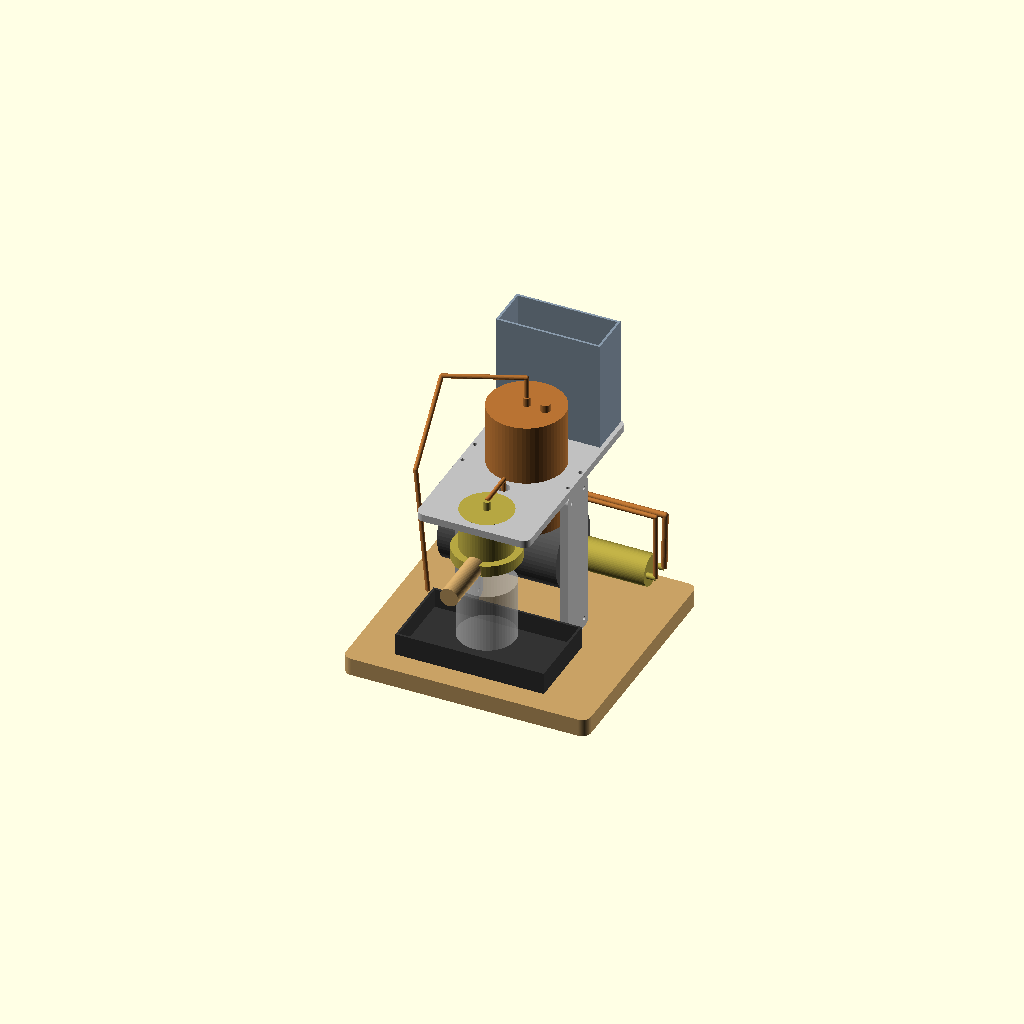
Cell 1: rendered with the file's own defaults.
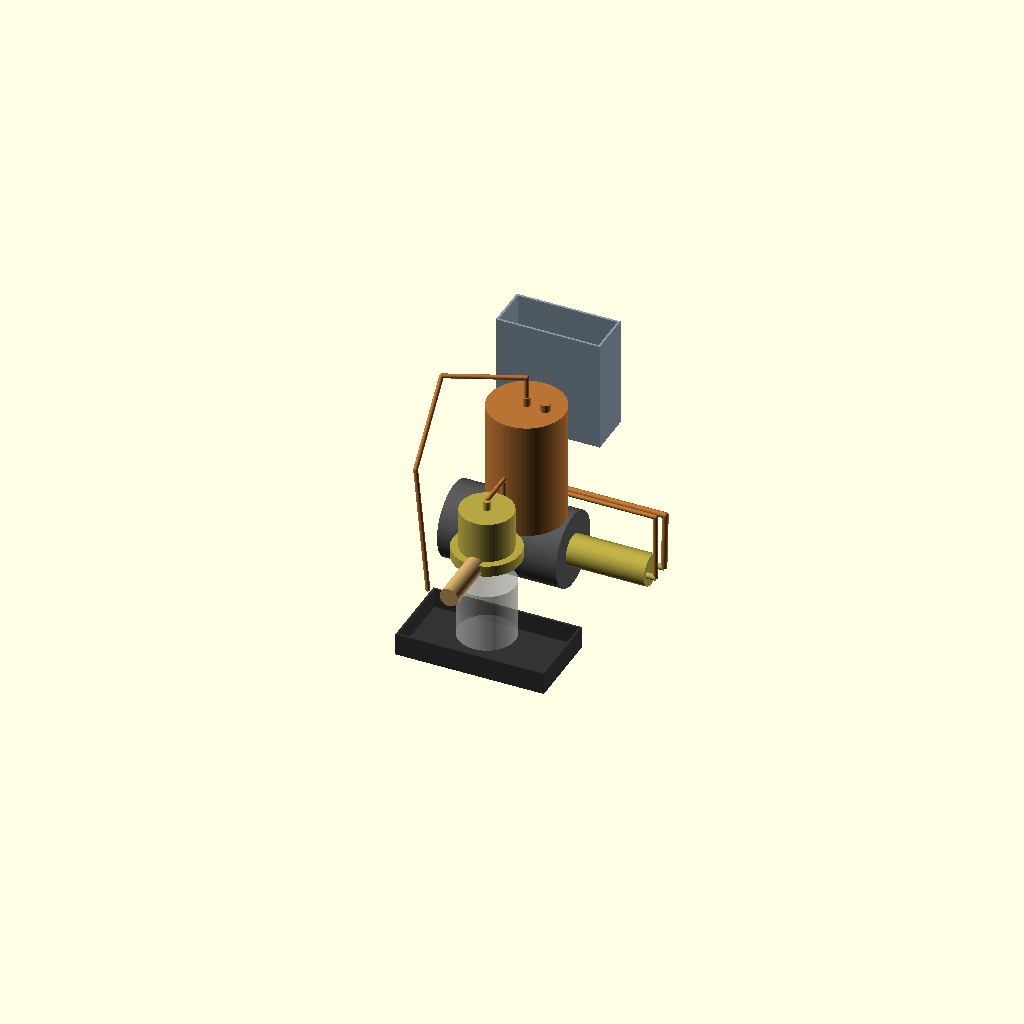
Cell 2 — show_frame set to false, the other parameters unchanged.
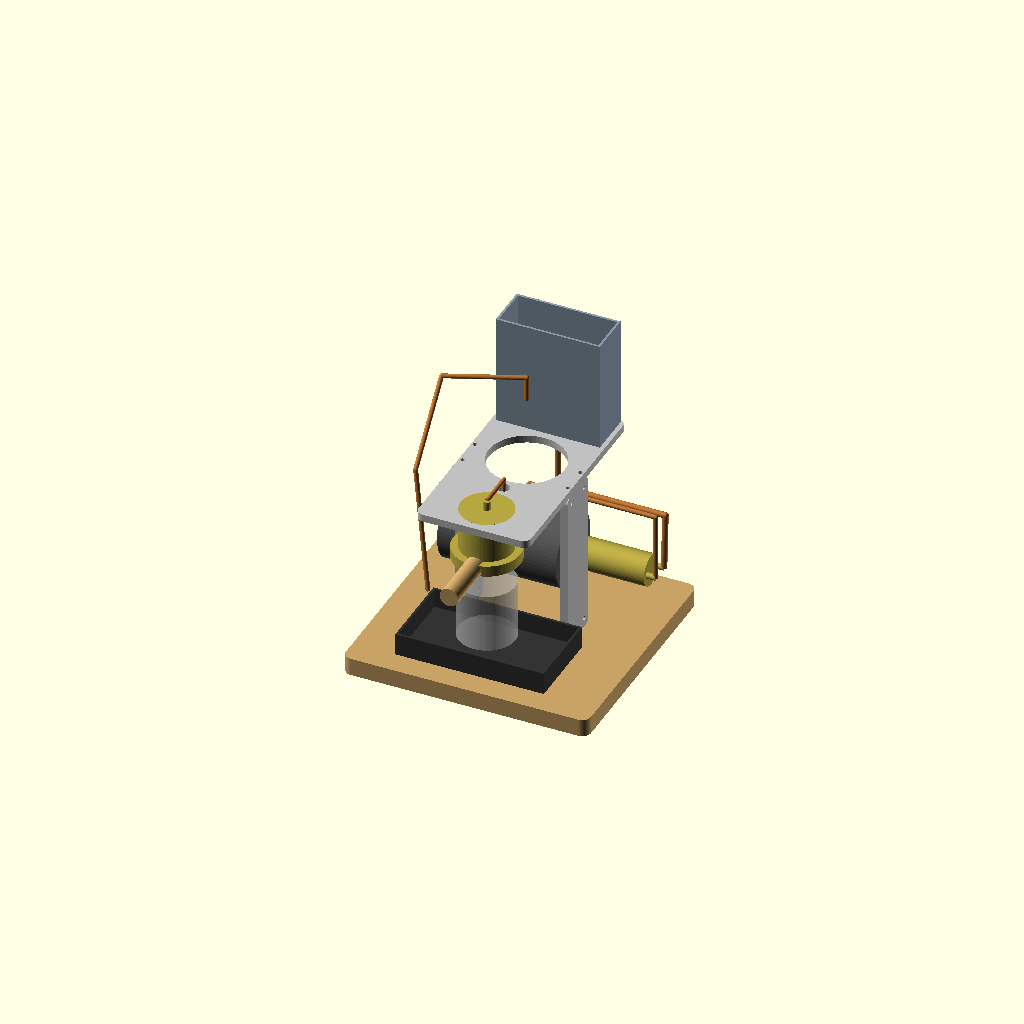
Cell 3: show_boiler = false (everything else at default).
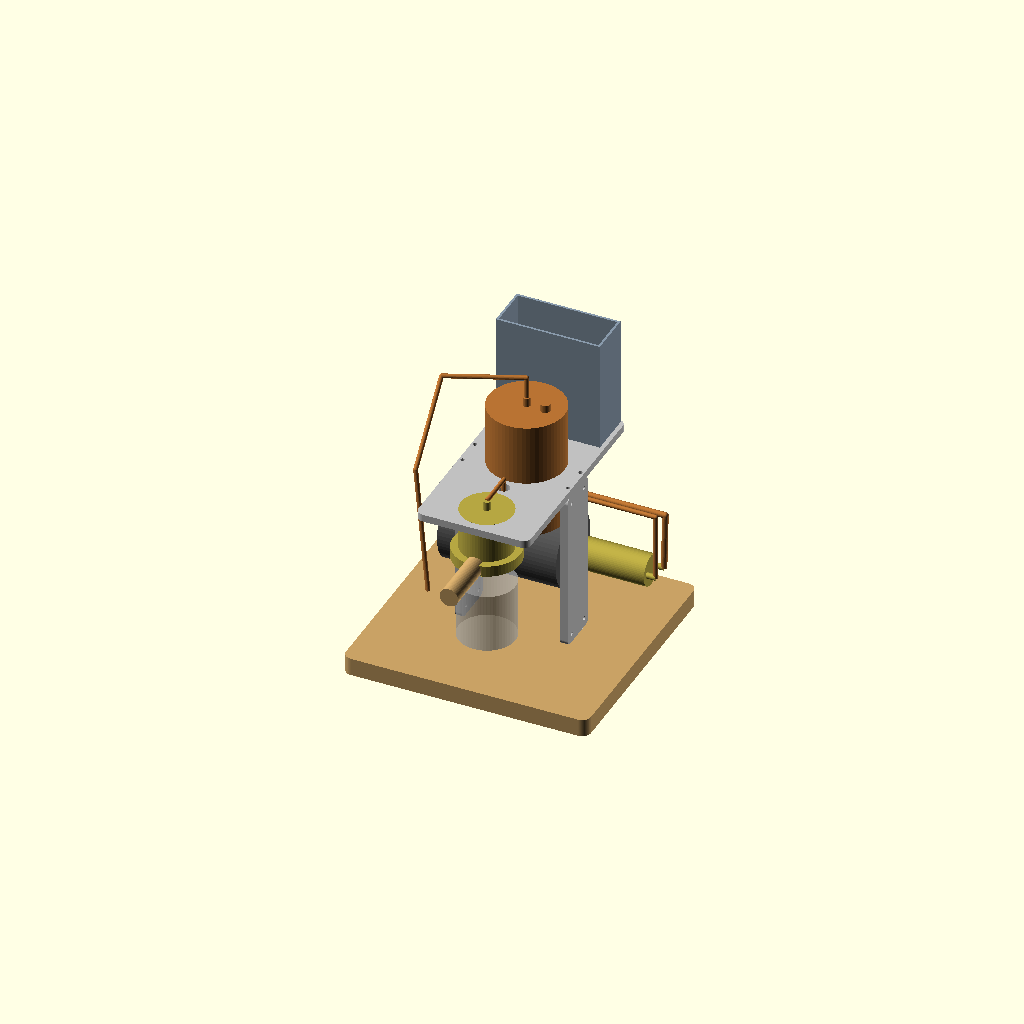
Cell 4 — show_tray set to false, the other parameters unchanged.
All cells are drawn from one camera (rotation 55°, 0°, 25°, orthographic, colour scheme Cornfield), so only the parameter changes between them.
The OpenSCAD source (cad/main_assembly.scad):
/*
 * fika - master assembly.
 * Purpose: place every component in machine coordinates for review
 *          renders. Display toggles below are assembly-local; all
 *          dimensions and positions come from design_params.scad.
 * Material: n/a
 * Fabrication: assembly
 */

include <design_params.scad>
use <frame.scad>
use <boiler.scad>
use <pump.scad>
use <group.scad>
use <drip_tray.scad>
use <tank.scad>
use <hydraulic_path.scad>

$fn = 60;

// display toggles, not design parameters
show_frame = true;
show_boiler = true;
show_pump = true;
show_group = true;
show_tray = true;
show_tank = true;
show_plumbing = true;
show_cup = true;

spout_z = tray_z + tray_h + cup_clearance_h;

if (show_frame) frame();
if (show_boiler) translate([boiler_x, boiler_y, boiler_z]) boiler();
if (show_pump)
    translate([pump_x - (motor_l + pump_head_l) / 2, pump_y, pump_z]) pump();
if (show_group) translate([group_x, group_y, spout_z]) group();
if (show_tray) {
    translate([0, tray_y + tray_d / 2, tray_z]) drip_tray();
    translate([0, tray_y + tray_d / 2, 0]) loadcell_bar();
}
if (show_tank) translate([0, tank_y + tank_d / 2, tank_z]) tank();
if (show_plumbing) hydraulic_path();
// ghost cup on the tray, sized to the largest calibrated cup
if (show_cup)
    %translate([group_x, group_y, tray_z + tray_h])
        cylinder(d = cup_max_d * 0.85, h = 80);
Parameter table extracted from the source (name, type, default, range or options):
show_frame: bool, default true
show_boiler: bool, default true
show_pump: bool, default true
show_group: bool, default true
show_tray: bool, default true
show_tank: bool, default true
show_plumbing: bool, default true
show_cup: bool, default true
